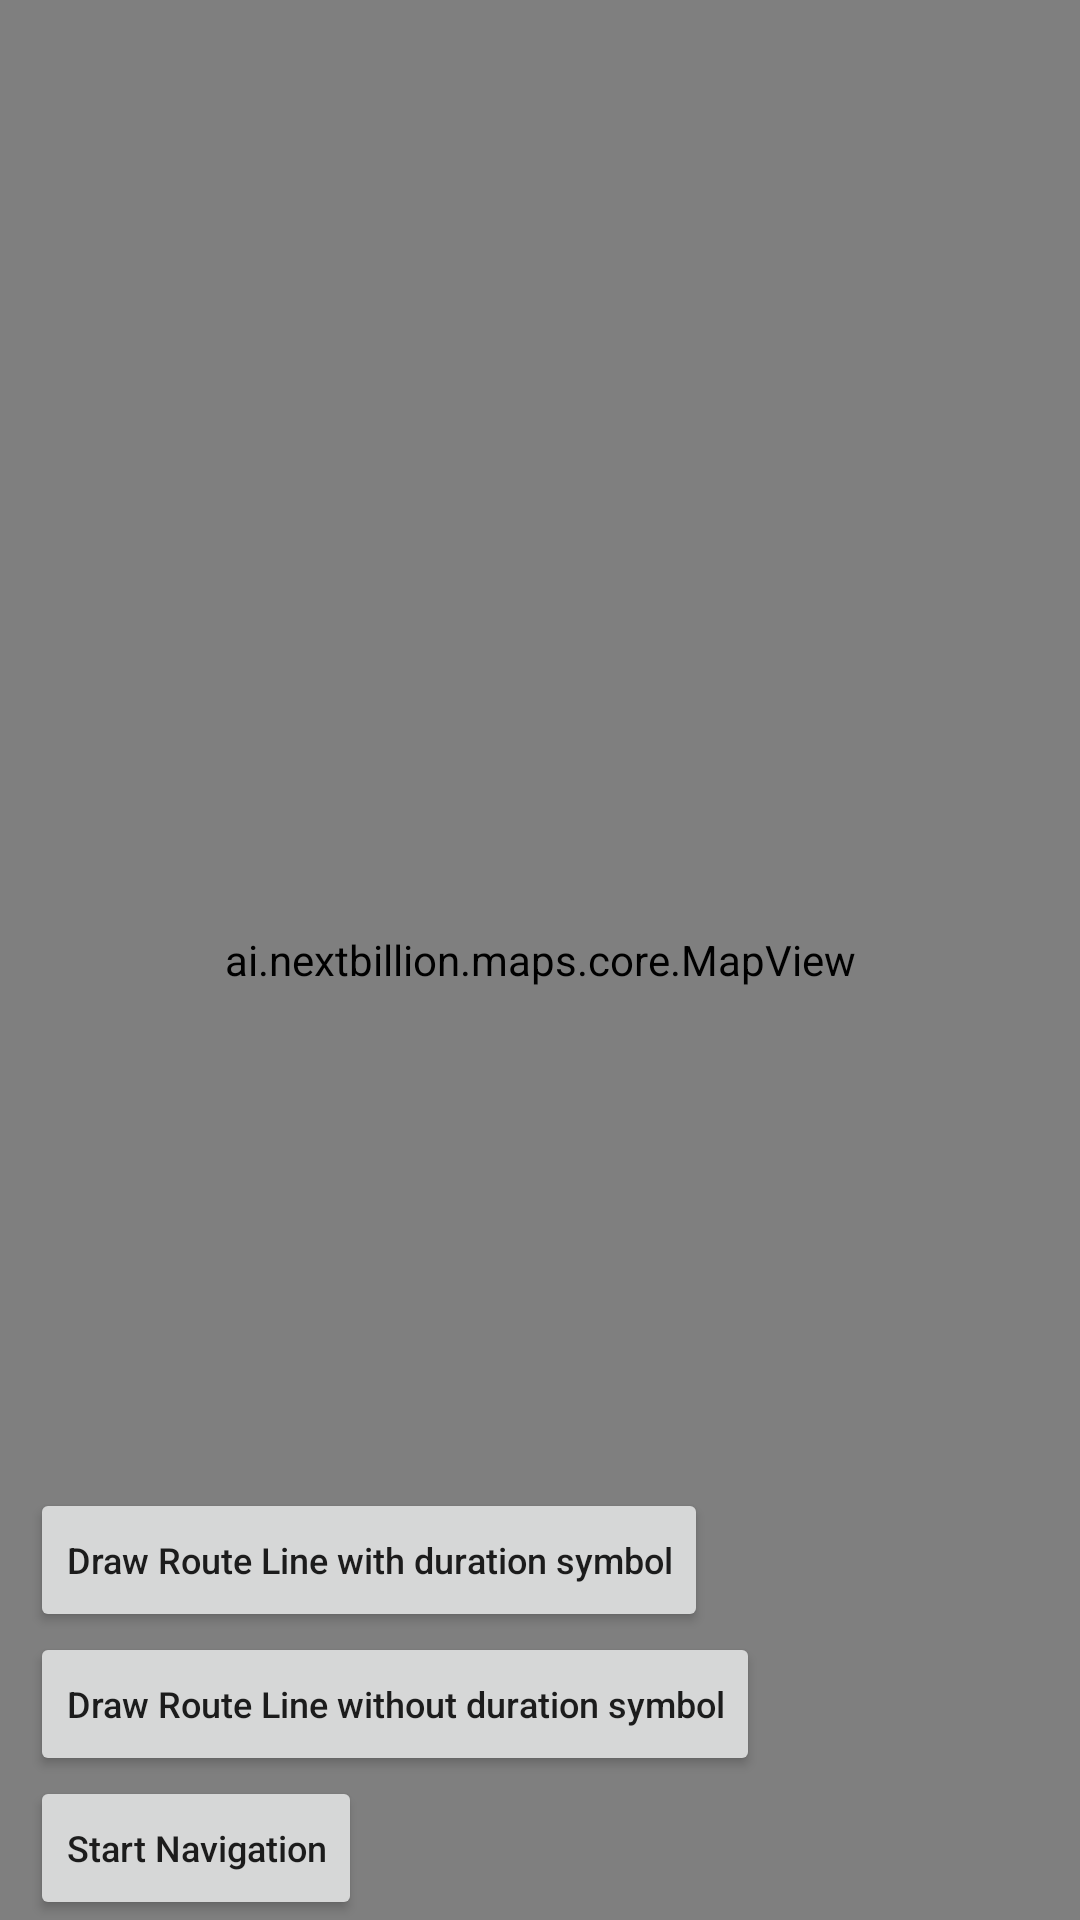

The Android layout XML behind this screen, and the referenced resources:
<!-- AndroidManifest.xml: application theme Theme.Nbnavsdkdemo -->
<!-- res/layout/activity_draw_route_line.xml -->
<?xml version="1.0" encoding="utf-8"?>
<FrameLayout xmlns:android="http://schemas.android.com/apk/res/android"
    xmlns:app="http://schemas.android.com/apk/res-auto"
    xmlns:tools="http://schemas.android.com/tools"
    android:layout_width="match_parent"
    android:layout_height="match_parent"
    tools:context=".activity.DrawRouteLineActivity">

    <ai.nextbillion.maps.core.MapView
        android:id="@+id/mapView"
        android:layout_width="match_parent"
        android:layout_height="match_parent"
        app:nbmap_uiAttribution="false">
    </ai.nextbillion.maps.core.MapView>

    <LinearLayout
        android:layout_width="wrap_content"
        android:layout_height="wrap_content"
        android:paddingLeft="10dp"
        android:orientation="vertical"
        android:layout_gravity="bottom">
        <Button
            android:id="@+id/fetchRoute"
            android:layout_width="wrap_content"
            android:layout_height="wrap_content"
            android:textSize="12sp"
            android:text="@string/draw_route"/>

        <Button
            android:id="@+id/hideRouteDuration"
            android:layout_width="wrap_content"
            android:layout_height="wrap_content"
            android:textSize="12sp"
            android:text="@string/draw_route_without"/>

        <Button
            android:id="@+id/startNav"
            android:layout_width="wrap_content"
            android:layout_height="wrap_content"
            android:textSize="12sp"
            android:text="@string/start_navigation"/>

    </LinearLayout>

    <ProgressBar
        android:id="@+id/progress"
        android:visibility="gone"
        android:layout_width="wrap_content"
        android:layout_height="wrap_content"
        android:layout_gravity="center"/>
</FrameLayout>
<!-- resources referenced by this layout -->
<resources>
  <string name="draw_route">Draw Route Line with duration symbol</string>
  <string name="draw_route_without">Draw Route Line without duration symbol</string>
  <string name="start_navigation">Start Navigation</string>
  <style name="Theme.Nbnavsdkdemo" parent="Theme.MaterialComponents.Light.DarkActionBar">
          
          <item name="colorPrimary">@color/purple_500</item>
          <item name="colorPrimaryVariant">@color/purple_700</item>
          <item name="colorOnPrimary">@color/white</item>
          
          <item name="colorSecondary">@color/teal_200</item>
          <item name="colorSecondaryVariant">@color/teal_700</item>
          <item name="colorOnSecondary">@color/black</item>
          
          <item name="android:statusBarColor">?attr/colorPrimaryVariant</item>
          
          <item name="android:textAllCaps">false</item>
  
      </style>
  <!-- not gathered from this repository: default colours our renderer supplied (Android Studio template values) -->
  <color name="purple_500">#FF6200EE</color>
  <color name="purple_700">#FF3700B3</color>
  <color name="teal_200">#FF03DAC5</color>
  <color name="teal_700">#FF018786</color>
  <color name="black">#FF000000</color>
  <color name="white">#FFFFFFFF</color>
</resources>
